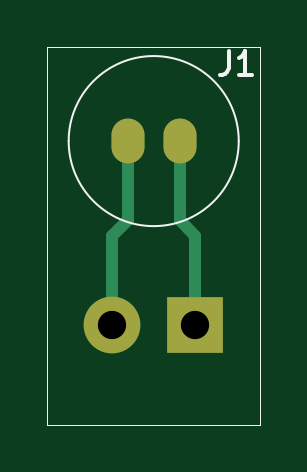
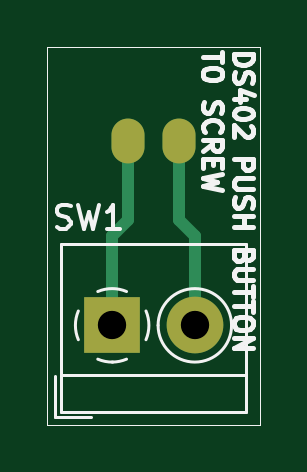
Circuit board: 11 layer files. Board 9.0 x 16.0 mm.
- bottom_copper: ds-402-5mm-push-button-to-screw-B_Cu.gbr (1598 bytes)
- bottom_mask: ds-402-5mm-push-button-to-screw-B_Mask.gbr (923 bytes)
- paste: ds-402-5mm-push-button-to-screw-B_Paste.gbr (689 bytes)
- bottom_silk: ds-402-5mm-push-button-to-screw-B_Silkscreen.gbr (14920 bytes)
- outline: ds-402-5mm-push-button-to-screw-Edge_Cuts.gbr (662 bytes)
- top_copper: ds-402-5mm-push-button-to-screw-F_Cu.gbr (1598 bytes)
- top_mask: ds-402-5mm-push-button-to-screw-F_Mask.gbr (923 bytes)
- paste: ds-402-5mm-push-button-to-screw-F_Paste.gbr (689 bytes)
- top_silk: ds-402-5mm-push-button-to-screw-F_Silkscreen.gbr (1430 bytes)
- drill: ds-402-5mm-push-button-to-screw-NPTH.drl (297 bytes)
- drill: ds-402-5mm-push-button-to-screw-PTH.drl (539 bytes)

=== bottom_copper: ds-402-5mm-push-button-to-screw-B_Cu.gbr ===
%TF.GenerationSoftware,KiCad,Pcbnew,7.0.11+dfsg-1build4*%
%TF.CreationDate,2026-09-17T16:14:44-05:00*%
%TF.ProjectId,ds-402-5mm-push-button-to-screw,64732d34-3032-42d3-956d-6d2d70757368,rev?*%
%TF.SameCoordinates,Original*%
%TF.FileFunction,Copper,L2,Bot*%
%TF.FilePolarity,Positive*%
%FSLAX46Y46*%
G04 Gerber Fmt 4.6, Leading zero omitted, Abs format (unit mm)*
G04 Created by KiCad (PCBNEW 7.0.11+dfsg-1build4) date 2026-09-17 16:14:44*
%MOMM*%
%LPD*%
G01*
G04 APERTURE LIST*
%TA.AperFunction,ComponentPad*%
%ADD10O,1.400000X1.900000*%
%TD*%
%TA.AperFunction,ComponentPad*%
%ADD11R,2.400000X2.400000*%
%TD*%
%TA.AperFunction,ComponentPad*%
%ADD12C,2.400000*%
%TD*%
%TA.AperFunction,Conductor*%
%ADD13C,0.500000*%
%TD*%
%TA.AperFunction,Profile*%
%ADD14C,0.050000*%
%TD*%
G04 APERTURE END LIST*
D10*
%TO.P,J1,1,Pin_1*%
%TO.N,Net-(J1-Pin_1)*%
X103400000Y-104000000D03*
%TO.P,J1,2,Pin_2*%
%TO.N,Net-(J1-Pin_2)*%
X105600000Y-104000000D03*
%TD*%
D11*
%TO.P,SW1,1,1*%
%TO.N,Net-(J1-Pin_2)*%
X106250000Y-111800000D03*
D12*
%TO.P,SW1,2,2*%
%TO.N,Net-(J1-Pin_1)*%
X102750000Y-111800000D03*
%TD*%
D13*
%TO.N,Net-(J1-Pin_1)*%
X103400000Y-107350000D02*
X102750000Y-108000000D01*
X103400000Y-104000000D02*
X103400000Y-107350000D01*
X102750000Y-108000000D02*
X102750000Y-111800000D01*
%TO.N,Net-(J1-Pin_2)*%
X105600000Y-104000000D02*
X105600000Y-107350000D01*
X106250000Y-108000000D02*
X106250000Y-111800000D01*
X105600000Y-107350000D02*
X106250000Y-108000000D01*
%TD*%
D14*
X100000000Y-100000000D02*
X109000000Y-100000000D01*
X109000000Y-116000000D01*
X100000000Y-116000000D01*
X100000000Y-100000000D01*
M02*

=== bottom_mask: ds-402-5mm-push-button-to-screw-B_Mask.gbr ===
%TF.GenerationSoftware,KiCad,Pcbnew,7.0.11+dfsg-1build4*%
%TF.CreationDate,2026-09-17T16:14:44-05:00*%
%TF.ProjectId,ds-402-5mm-push-button-to-screw,64732d34-3032-42d3-956d-6d2d70757368,rev?*%
%TF.SameCoordinates,Original*%
%TF.FileFunction,Soldermask,Bot*%
%TF.FilePolarity,Negative*%
%FSLAX46Y46*%
G04 Gerber Fmt 4.6, Leading zero omitted, Abs format (unit mm)*
G04 Created by KiCad (PCBNEW 7.0.11+dfsg-1build4) date 2026-09-17 16:14:44*
%MOMM*%
%LPD*%
G01*
G04 APERTURE LIST*
%ADD10O,1.400000X1.900000*%
%ADD11R,2.400000X2.400000*%
%ADD12C,2.400000*%
%TA.AperFunction,Profile*%
%ADD13C,0.050000*%
%TD*%
G04 APERTURE END LIST*
D10*
%TO.C,J1*%
X103400000Y-104000000D03*
X105600000Y-104000000D03*
%TD*%
D11*
%TO.C,SW1*%
X106250000Y-111800000D03*
D12*
X102750000Y-111800000D03*
%TD*%
D13*
X100000000Y-100000000D02*
X109000000Y-100000000D01*
X109000000Y-116000000D01*
X100000000Y-116000000D01*
X100000000Y-100000000D01*
M02*

=== paste: ds-402-5mm-push-button-to-screw-B_Paste.gbr ===
%TF.GenerationSoftware,KiCad,Pcbnew,7.0.11+dfsg-1build4*%
%TF.CreationDate,2026-09-17T16:14:44-05:00*%
%TF.ProjectId,ds-402-5mm-push-button-to-screw,64732d34-3032-42d3-956d-6d2d70757368,rev?*%
%TF.SameCoordinates,Original*%
%TF.FileFunction,Paste,Bot*%
%TF.FilePolarity,Positive*%
%FSLAX46Y46*%
G04 Gerber Fmt 4.6, Leading zero omitted, Abs format (unit mm)*
G04 Created by KiCad (PCBNEW 7.0.11+dfsg-1build4) date 2026-09-17 16:14:44*
%MOMM*%
%LPD*%
G01*
G04 APERTURE LIST*
%TA.AperFunction,Profile*%
%ADD10C,0.050000*%
%TD*%
G04 APERTURE END LIST*
D10*
X100000000Y-100000000D02*
X109000000Y-100000000D01*
X109000000Y-116000000D01*
X100000000Y-116000000D01*
X100000000Y-100000000D01*
M02*

=== bottom_silk: ds-402-5mm-push-button-to-screw-B_Silkscreen.gbr (14920 bytes, source omitted) ===
=== outline: ds-402-5mm-push-button-to-screw-Edge_Cuts.gbr ===
%TF.GenerationSoftware,KiCad,Pcbnew,7.0.11+dfsg-1build4*%
%TF.CreationDate,2026-09-17T16:14:44-05:00*%
%TF.ProjectId,ds-402-5mm-push-button-to-screw,64732d34-3032-42d3-956d-6d2d70757368,rev?*%
%TF.SameCoordinates,Original*%
%TF.FileFunction,Profile,NP*%
%FSLAX46Y46*%
G04 Gerber Fmt 4.6, Leading zero omitted, Abs format (unit mm)*
G04 Created by KiCad (PCBNEW 7.0.11+dfsg-1build4) date 2026-09-17 16:14:44*
%MOMM*%
%LPD*%
G01*
G04 APERTURE LIST*
%TA.AperFunction,Profile*%
%ADD10C,0.050000*%
%TD*%
G04 APERTURE END LIST*
D10*
X100000000Y-100000000D02*
X109000000Y-100000000D01*
X109000000Y-116000000D01*
X100000000Y-116000000D01*
X100000000Y-100000000D01*
M02*

=== top_copper: ds-402-5mm-push-button-to-screw-F_Cu.gbr ===
%TF.GenerationSoftware,KiCad,Pcbnew,7.0.11+dfsg-1build4*%
%TF.CreationDate,2026-09-17T16:14:44-05:00*%
%TF.ProjectId,ds-402-5mm-push-button-to-screw,64732d34-3032-42d3-956d-6d2d70757368,rev?*%
%TF.SameCoordinates,Original*%
%TF.FileFunction,Copper,L1,Top*%
%TF.FilePolarity,Positive*%
%FSLAX46Y46*%
G04 Gerber Fmt 4.6, Leading zero omitted, Abs format (unit mm)*
G04 Created by KiCad (PCBNEW 7.0.11+dfsg-1build4) date 2026-09-17 16:14:44*
%MOMM*%
%LPD*%
G01*
G04 APERTURE LIST*
%TA.AperFunction,ComponentPad*%
%ADD10O,1.400000X1.900000*%
%TD*%
%TA.AperFunction,ComponentPad*%
%ADD11R,2.400000X2.400000*%
%TD*%
%TA.AperFunction,ComponentPad*%
%ADD12C,2.400000*%
%TD*%
%TA.AperFunction,Conductor*%
%ADD13C,0.500000*%
%TD*%
%TA.AperFunction,Profile*%
%ADD14C,0.050000*%
%TD*%
G04 APERTURE END LIST*
D10*
%TO.P,J1,1,Pin_1*%
%TO.N,Net-(J1-Pin_1)*%
X103400000Y-104000000D03*
%TO.P,J1,2,Pin_2*%
%TO.N,Net-(J1-Pin_2)*%
X105600000Y-104000000D03*
%TD*%
D11*
%TO.P,SW1,1,1*%
%TO.N,Net-(J1-Pin_2)*%
X106250000Y-111800000D03*
D12*
%TO.P,SW1,2,2*%
%TO.N,Net-(J1-Pin_1)*%
X102750000Y-111800000D03*
%TD*%
D13*
%TO.N,Net-(J1-Pin_1)*%
X102750000Y-108000000D02*
X102750000Y-111800000D01*
X103400000Y-104000000D02*
X103400000Y-107350000D01*
X103400000Y-107350000D02*
X102750000Y-108000000D01*
%TO.N,Net-(J1-Pin_2)*%
X105600000Y-104000000D02*
X105600000Y-107350000D01*
X105600000Y-107350000D02*
X106250000Y-108000000D01*
X106250000Y-108000000D02*
X106250000Y-111800000D01*
%TD*%
D14*
X100000000Y-100000000D02*
X109000000Y-100000000D01*
X109000000Y-116000000D01*
X100000000Y-116000000D01*
X100000000Y-100000000D01*
M02*

=== top_mask: ds-402-5mm-push-button-to-screw-F_Mask.gbr ===
%TF.GenerationSoftware,KiCad,Pcbnew,7.0.11+dfsg-1build4*%
%TF.CreationDate,2026-09-17T16:14:44-05:00*%
%TF.ProjectId,ds-402-5mm-push-button-to-screw,64732d34-3032-42d3-956d-6d2d70757368,rev?*%
%TF.SameCoordinates,Original*%
%TF.FileFunction,Soldermask,Top*%
%TF.FilePolarity,Negative*%
%FSLAX46Y46*%
G04 Gerber Fmt 4.6, Leading zero omitted, Abs format (unit mm)*
G04 Created by KiCad (PCBNEW 7.0.11+dfsg-1build4) date 2026-09-17 16:14:44*
%MOMM*%
%LPD*%
G01*
G04 APERTURE LIST*
%ADD10O,1.400000X1.900000*%
%ADD11R,2.400000X2.400000*%
%ADD12C,2.400000*%
%TA.AperFunction,Profile*%
%ADD13C,0.050000*%
%TD*%
G04 APERTURE END LIST*
D10*
%TO.C,J1*%
X103400000Y-104000000D03*
X105600000Y-104000000D03*
%TD*%
D11*
%TO.C,SW1*%
X106250000Y-111800000D03*
D12*
X102750000Y-111800000D03*
%TD*%
D13*
X100000000Y-100000000D02*
X109000000Y-100000000D01*
X109000000Y-116000000D01*
X100000000Y-116000000D01*
X100000000Y-100000000D01*
M02*

=== paste: ds-402-5mm-push-button-to-screw-F_Paste.gbr ===
%TF.GenerationSoftware,KiCad,Pcbnew,7.0.11+dfsg-1build4*%
%TF.CreationDate,2026-09-17T16:14:44-05:00*%
%TF.ProjectId,ds-402-5mm-push-button-to-screw,64732d34-3032-42d3-956d-6d2d70757368,rev?*%
%TF.SameCoordinates,Original*%
%TF.FileFunction,Paste,Top*%
%TF.FilePolarity,Positive*%
%FSLAX46Y46*%
G04 Gerber Fmt 4.6, Leading zero omitted, Abs format (unit mm)*
G04 Created by KiCad (PCBNEW 7.0.11+dfsg-1build4) date 2026-09-17 16:14:44*
%MOMM*%
%LPD*%
G01*
G04 APERTURE LIST*
%TA.AperFunction,Profile*%
%ADD10C,0.050000*%
%TD*%
G04 APERTURE END LIST*
D10*
X100000000Y-100000000D02*
X109000000Y-100000000D01*
X109000000Y-116000000D01*
X100000000Y-116000000D01*
X100000000Y-100000000D01*
M02*

=== top_silk: ds-402-5mm-push-button-to-screw-F_Silkscreen.gbr ===
%TF.GenerationSoftware,KiCad,Pcbnew,7.0.11+dfsg-1build4*%
%TF.CreationDate,2026-09-17T16:14:44-05:00*%
%TF.ProjectId,ds-402-5mm-push-button-to-screw,64732d34-3032-42d3-956d-6d2d70757368,rev?*%
%TF.SameCoordinates,Original*%
%TF.FileFunction,Legend,Top*%
%TF.FilePolarity,Positive*%
%FSLAX46Y46*%
G04 Gerber Fmt 4.6, Leading zero omitted, Abs format (unit mm)*
G04 Created by KiCad (PCBNEW 7.0.11+dfsg-1build4) date 2026-09-17 16:14:44*
%MOMM*%
%LPD*%
G01*
G04 APERTURE LIST*
%ADD10C,0.150000*%
%ADD11C,0.100000*%
%TA.AperFunction,Profile*%
%ADD12C,0.050000*%
%TD*%
G04 APERTURE END LIST*
D10*
X107666666Y-100204819D02*
X107666666Y-100919104D01*
X107666666Y-100919104D02*
X107619047Y-101061961D01*
X107619047Y-101061961D02*
X107523809Y-101157200D01*
X107523809Y-101157200D02*
X107380952Y-101204819D01*
X107380952Y-101204819D02*
X107285714Y-101204819D01*
X108666666Y-101204819D02*
X108095238Y-101204819D01*
X108380952Y-101204819D02*
X108380952Y-100204819D01*
X108380952Y-100204819D02*
X108285714Y-100347676D01*
X108285714Y-100347676D02*
X108190476Y-100442914D01*
X108190476Y-100442914D02*
X108095238Y-100490533D01*
D11*
%TO.C,J1*%
X108100000Y-104000000D02*
G75*
G03*
X100900000Y-104000000I-3600000J0D01*
G01*
X100900000Y-104000000D02*
G75*
G03*
X108100000Y-104000000I3600000J0D01*
G01*
%TD*%
D12*
X100000000Y-100000000D02*
X109000000Y-100000000D01*
X109000000Y-116000000D01*
X100000000Y-116000000D01*
X100000000Y-100000000D01*
M02*

=== drill: ds-402-5mm-push-button-to-screw-NPTH.drl ===
M48
; DRILL file {KiCad 7.0.11+dfsg-1build4} date jue 17 sep 2026 16:14:43
; FORMAT={-:-/ absolute / metric / decimal}
; #@! TF.CreationDate,2026-09-17T16:14:43-05:00
; #@! TF.GenerationSoftware,Kicad,Pcbnew,7.0.11+dfsg-1build4
; #@! TF.FileFunction,NonPlated,1,2,NPTH
FMAT,2
METRIC
%
G90
G05
M30

=== drill: ds-402-5mm-push-button-to-screw-PTH.drl ===
M48
; DRILL file {KiCad 7.0.11+dfsg-1build4} date jue 17 sep 2026 16:14:43
; FORMAT={-:-/ absolute / metric / decimal}
; #@! TF.CreationDate,2026-09-17T16:14:43-05:00
; #@! TF.GenerationSoftware,Kicad,Pcbnew,7.0.11+dfsg-1build4
; #@! TF.FileFunction,Plated,1,2,PTH
FMAT,2
METRIC
; #@! TA.AperFunction,Plated,PTH,ComponentDrill
T1C0.800
; #@! TA.AperFunction,Plated,PTH,ComponentDrill
T2C1.200
%
G90
G05
T2
X102.75Y-111.8
X106.25Y-111.8
T1
G00X103.4Y-103.75
M15
G01X103.4Y-104.25
M16
G05
G00X105.6Y-103.75
M15
G01X105.6Y-104.25
M16
G05
M30
